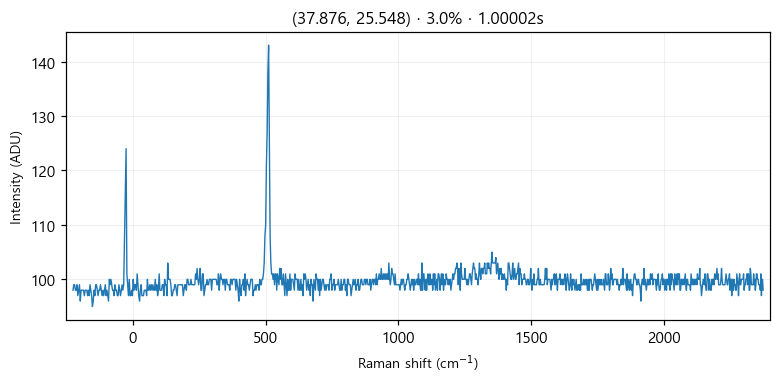

Data behind this chart, as committed beside it:
# laser_power_pct, 3.0
# exposure_time, 1
# laser_nm, 532
# mode, single
pixel_index, raman_shift_cm-1, wavelength_nm, intensity
0, -225.3, 525.7, 98.0
1, -222.2, 525.8, 99.0
2, -219.2, 525.9, 99.0
3, -216.1, 526, 98.0
4, -213, 526.1, 98.0
5, -210, 526.1, 99.0
6, -206.9, 526.2, 97.0
7, -203.8, 526.3, 98.0
8, -200.8, 526.4, 99.0
9, -197.7, 526.5, 96.0
10, -194.7, 526.6, 98.0
11, -191.6, 526.7, 98.0
12, -188.6, 526.7, 98.0
13, -185.5, 526.8, 98.0
14, -182.4, 526.9, 97.0
15, -179.4, 527, 98.0
16, -176.3, 527.1, 98.0
17, -173.3, 527.2, 98.0
18, -170.2, 527.2, 97.0
19, -167.2, 527.3, 98.0
20, -164.2, 527.4, 97.0
21, -161.1, 527.5, 99.0
22, -158.1, 527.6, 98.0
23, -155, 527.7, 97.0
24, -152, 527.8, 95.0
25, -148.9, 527.8, 96.0
26, -145.9, 527.9, 98.0
27, -142.9, 528, 97.0
28, -139.8, 528.1, 99.0
29, -136.8, 528.2, 99.0
30, -133.8, 528.3, 98.0
31, -130.7, 528.3, 97.0
32, -127.7, 528.4, 98.0
33, -124.7, 528.5, 98.0
34, -121.6, 528.6, 99.0
35, -118.6, 528.7, 98.0
36, -115.6, 528.8, 97.0
37, -112.6, 528.9, 98.0
38, -109.5, 528.9, 97.0
39, -106.5, 529, 98.0
40, -103.5, 529.1, 99.0
41, -100.5, 529.2, 97.0
42, -97.44, 529.3, 98.0
43, -94.42, 529.4, 97.0
44, -91.41, 529.4, 96.0
45, -88.39, 529.5, 100.0
46, -85.38, 529.6, 99.0
47, -82.36, 529.7, 100.0
48, -79.35, 529.8, 99.0
49, -76.34, 529.9, 98.0
50, -73.33, 530, 98.0
51, -70.32, 530, 97.0
52, -67.31, 530.1, 99.0
53, -64.3, 530.2, 98.0
54, -61.3, 530.3, 98.0
55, -58.29, 530.4, 97.0
... 968 more rows
